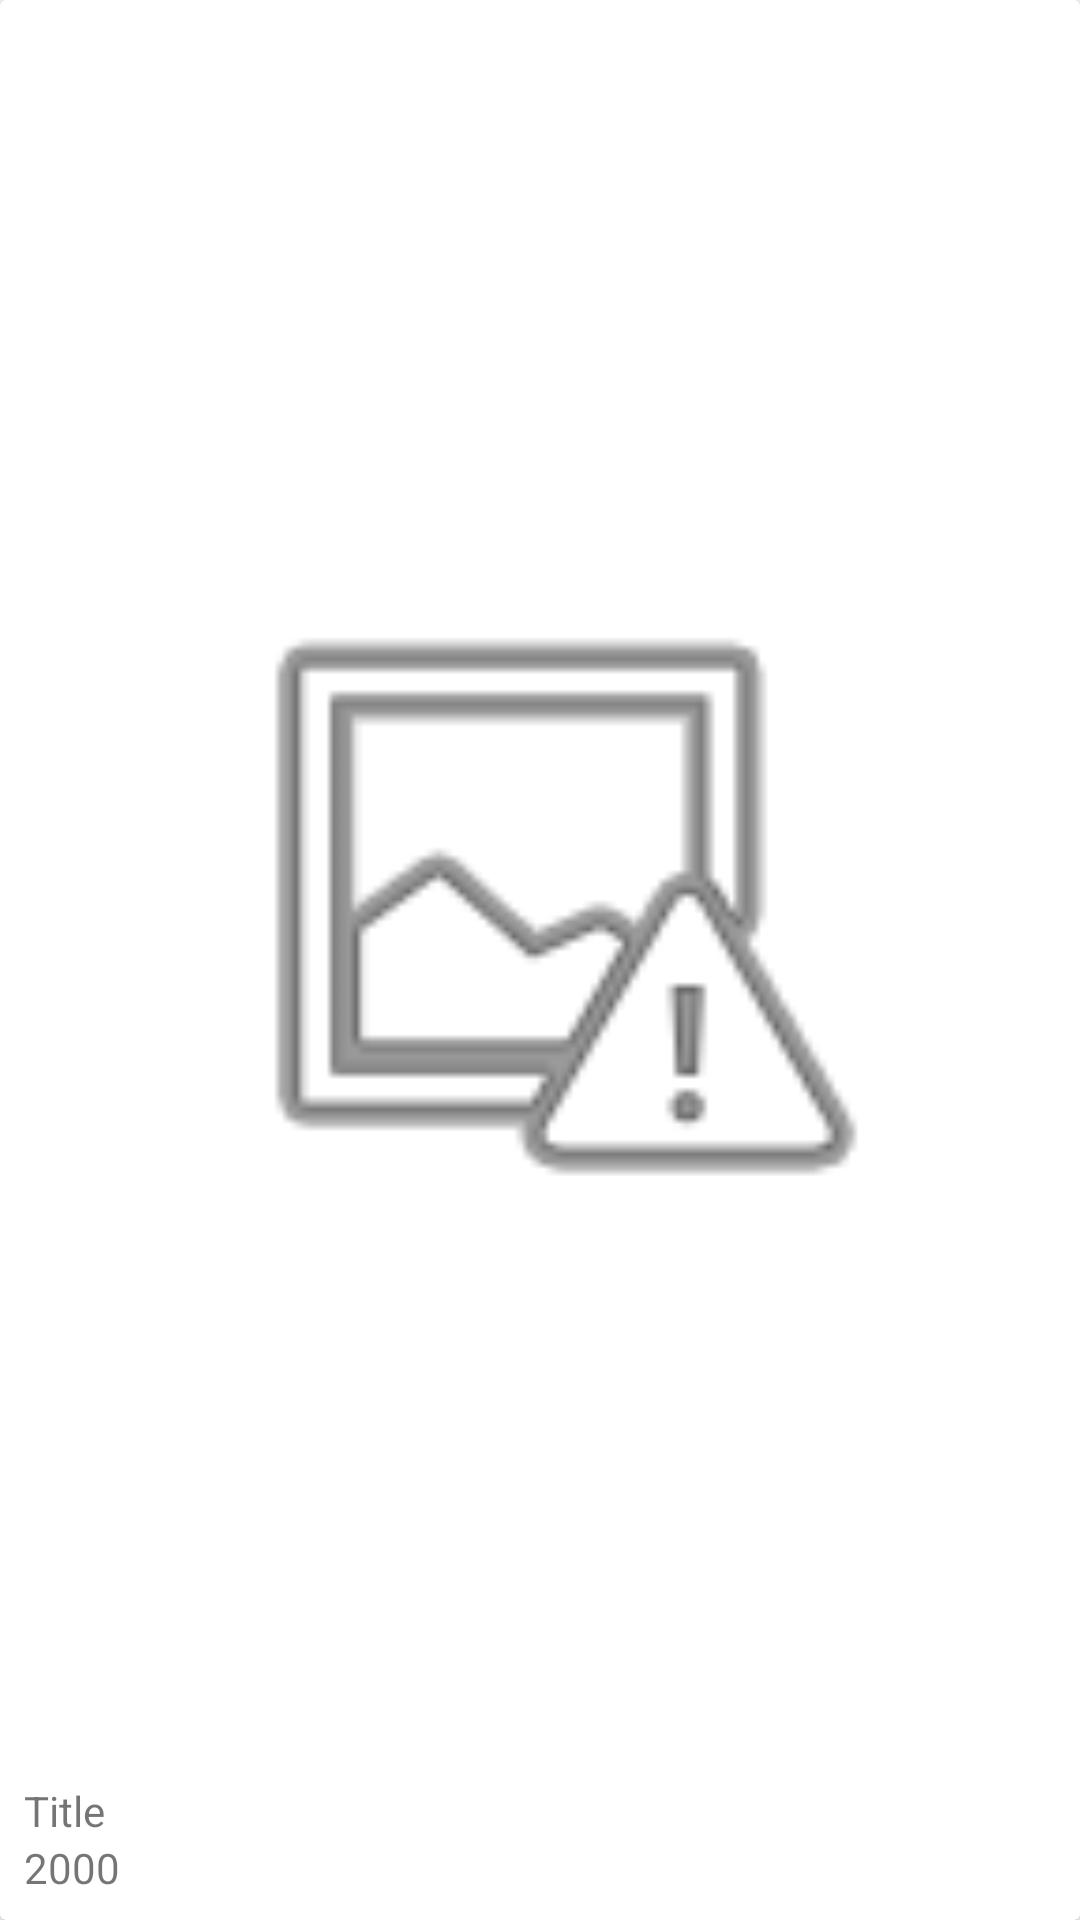

Write the Android layout XML for this screen, with the resource values it uses.
<!-- AndroidManifest.xml: application theme Theme.TMDB_Retrofit_Example -->
<!-- res/layout/viewholder_home_movie.xml -->
<?xml version="1.0" encoding="utf-8"?>
<androidx.cardview.widget.CardView xmlns:android="http://schemas.android.com/apk/res/android"
    xmlns:app="http://schemas.android.com/apk/res-auto"
    xmlns:tools="http://schemas.android.com/tools"
    android:layout_width="120dp"
    android:layout_height="180dp"
    android:layout_marginHorizontal="4dp">

    <androidx.constraintlayout.widget.ConstraintLayout
        android:layout_width="match_parent"
        android:layout_height="match_parent"
        android:layout_margin="8dp">

        <ImageView
            android:id="@+id/imageview_home_movieposter"
            android:layout_width="240dp"
            android:layout_height="0dp"
            android:contentDescription="TODO"
            android:scaleType="fitCenter"
            app:layout_constraintBottom_toTopOf="@+id/textview_home_movietitle"
            app:layout_constraintEnd_toEndOf="parent"
            app:layout_constraintStart_toStartOf="parent"
            app:layout_constraintTop_toTopOf="parent"
            app:srcCompat="@android:drawable/ic_menu_report_image" />

        <TextView
            android:id="@+id/textview_home_movietitle"
            android:layout_width="match_parent"
            android:layout_height="wrap_content"
            android:text="Title"
            app:layout_constraintBottom_toTopOf="@+id/textview_home_movieyear"
            app:layout_constraintStart_toStartOf="parent"
            app:layout_constraintTop_toBottomOf="@+id/imageview_home_movieposter" />

        <TextView
            android:id="@+id/textview_home_movieyear"
            android:layout_width="wrap_content"
            android:layout_height="wrap_content"
            android:text="2000"
            app:layout_constraintBottom_toBottomOf="parent"
            app:layout_constraintStart_toStartOf="parent"
            app:layout_constraintTop_toBottomOf="@+id/textview_home_movietitle" />
    </androidx.constraintlayout.widget.ConstraintLayout>
</androidx.cardview.widget.CardView>
<!-- resources referenced by this layout -->
<resources>
  <style name="Theme.TMDB_Retrofit_Example" parent="Theme.MaterialComponents.DayNight.DarkActionBar">
          
          <item name="colorPrimary">@color/purple_500</item>
          <item name="colorPrimaryVariant">@color/purple_700</item>
          <item name="colorOnPrimary">@color/white</item>
          
          <item name="colorSecondary">@color/teal_200</item>
          <item name="colorSecondaryVariant">@color/teal_700</item>
          <item name="colorOnSecondary">@color/black</item>
          
          <item name="android:statusBarColor" tools:targetApi="l">?attr/colorPrimaryVariant</item>
          
      </style>
  <!-- not gathered from this repository: default colours our renderer supplied (Android Studio template values) -->
  <color name="purple_500">#FF6200EE</color>
  <color name="purple_700">#FF3700B3</color>
  <color name="teal_200">#FF03DAC5</color>
  <color name="teal_700">#FF018786</color>
  <color name="black">#FF000000</color>
  <color name="white">#FFFFFFFF</color>
</resources>
